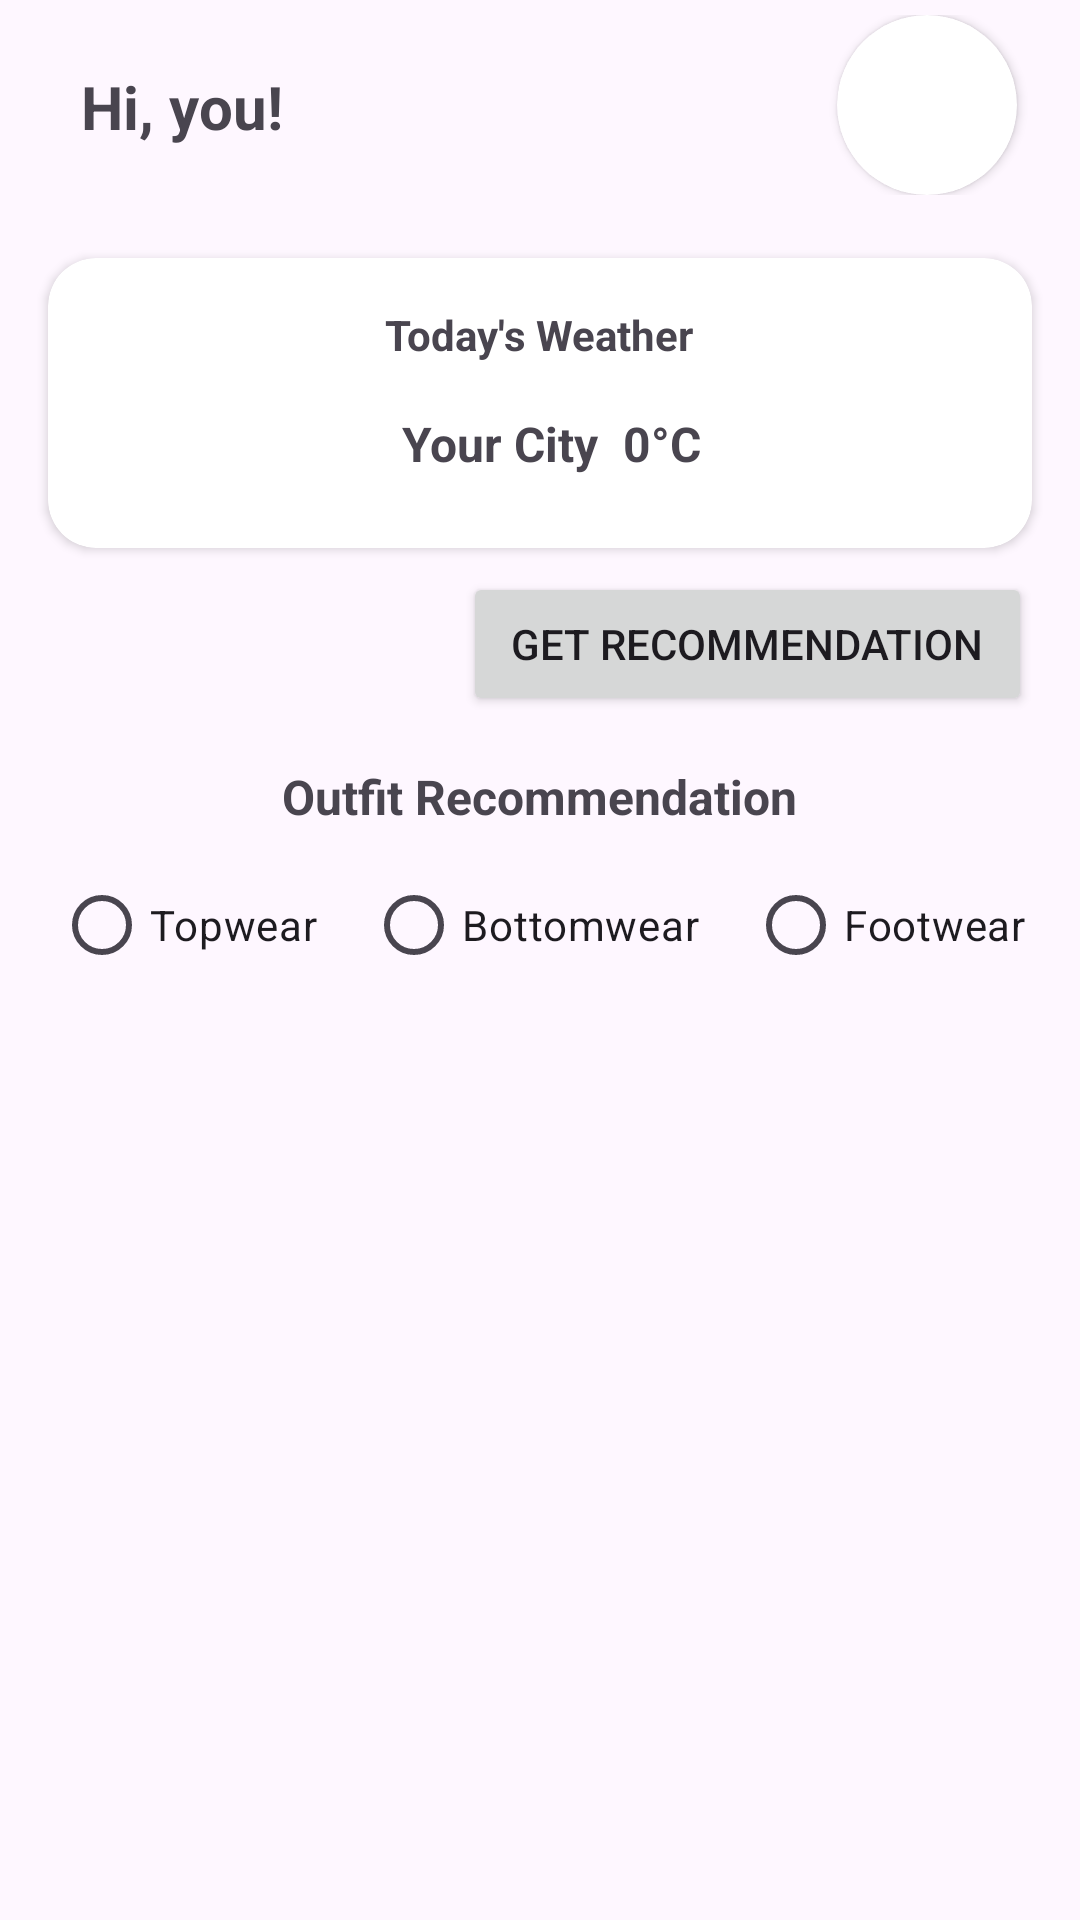

Produce the Android XML layout that renders to this screen, including the resource entries it uses.
<!-- AndroidManifest.xml: application theme Theme.Clozify -->
<!-- res/layout/fragment_home.xml -->
<?xml version="1.0" encoding="utf-8"?>
<ScrollView xmlns:android="http://schemas.android.com/apk/res/android"
    xmlns:app="http://schemas.android.com/apk/res-auto"
    xmlns:tools="http://schemas.android.com/tools"
    android:layout_width="match_parent"
    android:layout_height="match_parent"
    tools:context=".ui.home.HomeFragment">

    <androidx.constraintlayout.widget.ConstraintLayout
        android:layout_width="match_parent"
        android:layout_height="wrap_content"
        android:paddingBottom="4dp">

        
        <androidx.constraintlayout.widget.ConstraintLayout
            android:id="@+id/headerLayout"
            android:layout_width="match_parent"
            android:layout_height="wrap_content"
            android:padding="5dp"
            app:layout_constraintTop_toTopOf="parent"
            app:layout_constraintStart_toStartOf="parent"
            app:layout_constraintEnd_toEndOf="parent">

            <TextView
                android:id="@+id/text_home"
                android:layout_width="wrap_content"
                android:layout_height="wrap_content"
                android:layout_marginStart="22dp"
                android:text="Hi, you!"
                android:textSize="20sp"
                android:textStyle="bold"
                app:layout_constraintBottom_toBottomOf="parent"
                app:layout_constraintStart_toStartOf="parent"
                app:layout_constraintTop_toTopOf="parent"
                app:layout_constraintVertical_bias="0.515" />

            <androidx.cardview.widget.CardView
                android:id="@+id/profileImageCard"
                android:layout_width="60dp"
                android:layout_height="60dp"
                app:cardCornerRadius="30dp"
                app:layout_constraintTop_toTopOf="parent"
                app:layout_constraintEnd_toEndOf="parent"
                app:layout_constraintBottom_toBottomOf="parent"
                android:layout_marginEnd="16dp">

                <ImageView
                    android:id="@+id/profileImage"
                    android:layout_width="match_parent"
                    android:layout_height="match_parent"
                    android:scaleType="centerCrop"
                    tools:src="@tools:sample/avatars" />
            </androidx.cardview.widget.CardView>
        </androidx.constraintlayout.widget.ConstraintLayout>

        
        <androidx.cardview.widget.CardView
            android:id="@+id/weatherCardView"
            android:layout_width="0dp"
            android:layout_height="wrap_content"
            android:layout_margin="16dp"
            app:layout_constraintTop_toBottomOf="@id/headerLayout"
            app:layout_constraintStart_toStartOf="parent"
            app:layout_constraintEnd_toEndOf="parent"
            app:cardCornerRadius="16dp">

            <LinearLayout
                android:layout_width="match_parent"
                android:layout_height="wrap_content"
                android:orientation="vertical"
                android:padding="16dp"
                android:gravity="center">

                <TextView
                    android:layout_width="wrap_content"
                    android:layout_height="wrap_content"
                    android:text="Today's Weather"
                    android:textStyle="bold"
                    android:gravity="center"
                    android:layout_gravity="center"
                    android:layout_marginBottom="8dp" />

                <LinearLayout
                    android:layout_width="match_parent"
                    android:layout_height="wrap_content"
                    android:layout_marginTop="8dp"
                    android:layout_marginBottom="8dp"
                    android:gravity="center"
                    android:orientation="horizontal">

                    <ImageView
                        android:id="@+id/locationIcon"
                        android:layout_width="20dp"
                        android:layout_height="20dp"
                        android:src="@drawable/ic_location"
                        android:contentDescription="Location Icon"
                        android:layout_marginEnd="4dp" />

                    <TextView
                        android:id="@+id/locationlabel"
                        android:layout_width="wrap_content"
                        android:layout_height="wrap_content"
                        android:layout_gravity="center"
                        android:layout_marginEnd="8dp"
                        android:text="Your City"
                        android:textSize="16sp"
                        android:textStyle="bold" />

                    <TextView
                        android:id="@+id/temperatureLabel"
                        android:layout_width="wrap_content"
                        android:layout_height="wrap_content"
                        android:layout_gravity="center"
                        android:layout_marginEnd="16dp"
                        android:text="0°C"
                        android:textSize="16sp"
                        android:textStyle="bold" />
                </LinearLayout>
            </LinearLayout>
        </androidx.cardview.widget.CardView>

        <Button
            android:id="@+id/getbutton"
            android:layout_width="wrap_content"
            android:layout_height="wrap_content"
            android:text="Get Recommendation"
            android:layout_marginTop="8dp"
            android:layout_marginEnd="16dp"
            app:layout_constraintTop_toBottomOf="@id/weatherCardView"
            app:layout_constraintEnd_toEndOf="parent"
            android:elevation="4dp"
            android:paddingHorizontal="16dp"
            android:paddingVertical="8dp" />

        
        
        <LinearLayout
            android:id="@+id/linearrecomendation"
            android:layout_width="match_parent"
            android:layout_height="wrap_content"
            android:orientation="vertical"
            android:padding="16dp"
            app:layout_constraintTop_toBottomOf="@id/getbutton"
            app:layout_constraintStart_toStartOf="parent"
            app:layout_constraintEnd_toEndOf="parent">

            <TextView
                android:id="@+id/textrecommendation"
                android:layout_width="wrap_content"
                android:layout_height="wrap_content"
                android:layout_gravity="center"
                android:textSize="16sp"
                android:text="Outfit Recommendation"
                android:textStyle="bold" />

            <RadioGroup
                android:id="@+id/radioGroupOutfit"
                android:layout_width="match_parent"
                android:layout_height="wrap_content"
                android:orientation="horizontal"
                android:layout_marginTop="8dp"
                android:gravity="center">

                <RadioButton
                    android:id="@+id/radioTopwear"
                    android:layout_width="wrap_content"
                    android:layout_height="wrap_content"
                    android:text="Topwear" />

                <RadioButton
                    android:id="@+id/radioBottomwear"
                    android:layout_width="wrap_content"
                    android:layout_height="wrap_content"
                    android:layout_marginStart="16dp"
                    android:text="Bottomwear" />

                <RadioButton
                    android:id="@+id/radioFootwear"
                    android:layout_width="wrap_content"
                    android:layout_height="wrap_content"
                    android:layout_marginStart="16dp"
                    android:text="Footwear" />
            </RadioGroup>
        </LinearLayout>

        <androidx.recyclerview.widget.RecyclerView
            android:id="@+id/recyclerView"
            android:layout_width="match_parent"
            android:layout_height="wrap_content"
            android:layout_marginTop="16dp"
            app:layout_constraintTop_toBottomOf="@id/linearrecomendation"
            app:layout_constraintStart_toStartOf="parent"
            app:layout_constraintEnd_toEndOf="parent" />
    </androidx.constraintlayout.widget.ConstraintLayout>
</ScrollView>
<!-- resources referenced by this layout -->
<resources>
  <style name="Theme.Clozify" parent="Base.Theme.Clozify" />
  <style name="Base.Theme.Clozify" parent="Theme.Material3.DayNight.NoActionBar">
  
      </style>
</resources>
